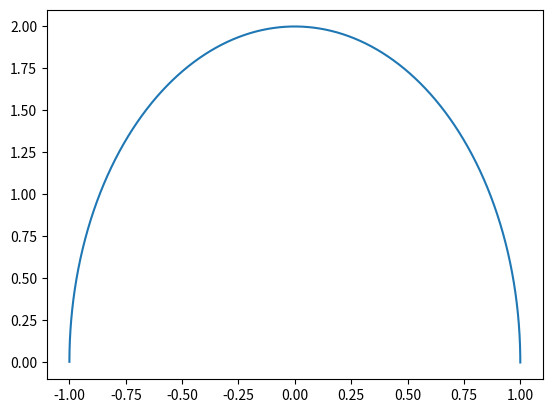

Generate this figure with matplotlib:
import numpy as np
import random, math
import matplotlib.pyplot as plot


def get_f(a, b):
    return np.random.random() * (b-a) + a;

def f(x):
    if x < -1 or x > 1: x = 1
    return 2 * pow(1 - x*x, 0.5)


# WAY1 :
N = 1000000

x = []
y = []

pole = 0
seg = 1. /N * 2.

val = -1
while val < 1:
    val += seg
    pole += (f(val) + f(val + seg)) / 2 * seg
    x += [val]
    y += [f(val)]

plot.plot(x, y)
plot.show()

print("REAL PI: {}".format(math.pi))

print("WAY1 PI: {}".format(pole))

# WAY 2:

result = 0
for i in range(N):
    result += f(get_f(-1, 1))

result = result / N * 2
print("WAY2 PI: {}".format(result))